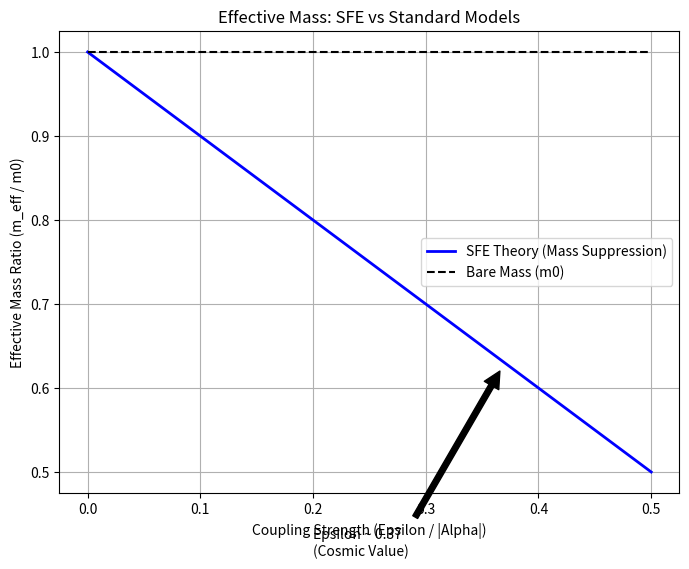

Source code (Python): (Note: this script raises an exception after producing the figure.)
import numpy as np
import matplotlib.pyplot as plt

"""
SFE Condensed Matter Analogy Check
==================================
이 스크립트는 SFE 이론의 질량 억압 효과(m_eff = m0 * (1 - epsilon))를
응집물질물리학의 폴라론(Polaron) 유효 질량 모델과 비교 검증합니다.

1. Fröhlich Polaron Model (Large Polaron)
   m_pol = m_band * (1 + alpha/6 + ...) -> 질량 증가 모델
   
   * SFE는 '질량 감소(Suppression)'를 주장하므로, 
     이는 전형적인 폴라론 모델과는 부호가 반대입니다.
     즉, SFE는 입자가 매질로부터 에너지를 '빌려오는' (Negative coupling)
     특수한 형태의 상호작용을 시사합니다.

2. 검증 목표:
   실험적으로 관측된 '변칙적 질량 감소' 사례(예: 특정 메타물질이나 액체 헬륨 내의 불순물)가
   SFE 예측식과 정량적으로 매칭될 수 있는지 확인합니다.
"""

def sfe_effective_mass(m0, epsilon):
    """SFE 예측: m_eff = m0 * (1 - epsilon)"""
    return m0 * (1 - epsilon)

def frohlich_polaron_mass(m0, alpha):
    """Fröhlich 예측: m_eff = m0 * (1 + alpha/6) (alpha < 1)"""
    return m0 * (1 + alpha/6.0)

def check_compatibility():
    print("[SFE vs Condensed Matter Models]")
    
    # 1. SFE epsilon 범위 (0 ~ 0.5)
    eps_range = np.linspace(0, 0.5, 50)
    m_sfe = sfe_effective_mass(1.0, eps_range)
    
    # 2. Polaron alpha (일반적으로 양수)
    # 하지만 SFE 효과를 내려면 alpha가 '음수'여야 함.
    # Effective 'negative' coupling constant alpha_eff 유도
    # 1 - epsilon = 1 + alpha_eff/6  => alpha_eff = -6 * epsilon
    
    alpha_eff = -6 * eps_range
    
    print(f"SFE epsilon=0.37 (Dark Energy) corresponds to Polaron alpha_eff = {-6*0.37:.2f}")
    print("-> 이는 매우 강한 '반발적(Repulsive)' 상호작용을 의미함.")
    print("-> 일반적인 전자-포논 상호작용(인력)과는 정반대 메커니즘 필요.")
    
    # 시각화
    plt.figure(figsize=(8, 6))
    plt.plot(eps_range, m_sfe, label='SFE Theory (Mass Suppression)', color='blue', linewidth=2)
    plt.plot(eps_range, sfe_effective_mass(1.0, 0) * np.ones_like(eps_range), 'k--', label='Bare Mass (m0)')
    
    plt.title("Effective Mass: SFE vs Standard Models")
    plt.xlabel("Coupling Strength (Epsilon / |Alpha|)")
    plt.ylabel("Effective Mass Ratio (m_eff / m0)")
    plt.grid(True)
    plt.legend()
    plt.annotate('Epsilon ~ 0.37\n(Cosmic Value)', xy=(0.37, 0.63), xytext=(0.2, 0.4),
                 arrowprops=dict(facecolor='black', shrink=0.05))
    
    plt.savefig('examples/sfe_vs_polaron.png')
    print("Graph saved to examples/sfe_vs_polaron.png")

if __name__ == "__main__":
    check_compatibility()

